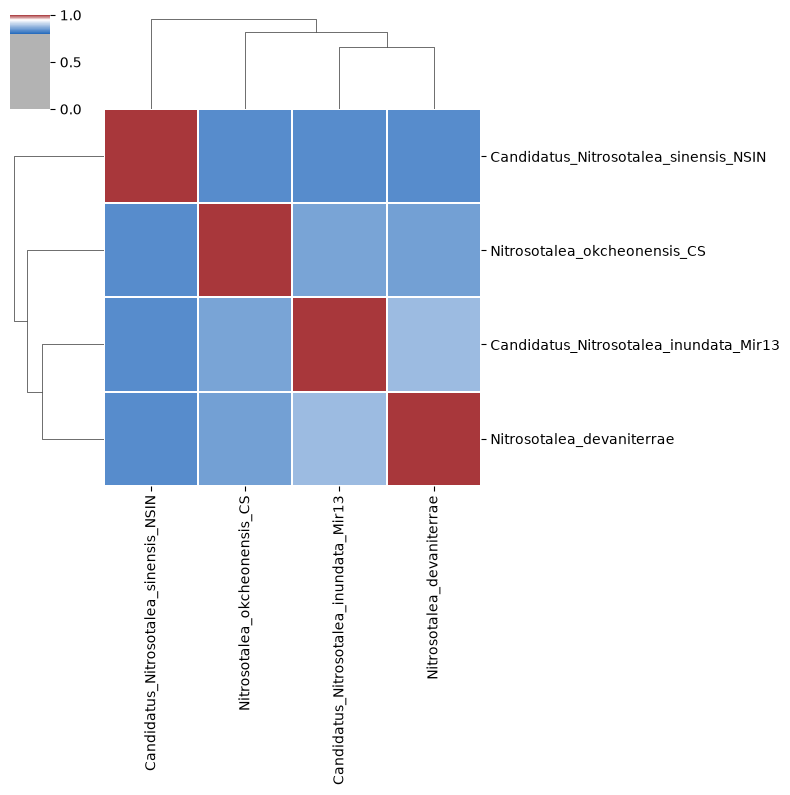

The table this chart was drawn from, first rows:
	Candidatus_Nitrosotalea_sinensis_NSIN	Nitrosotalea_okcheonensis_CS	Candidatus_Nitrosotalea_inundata_Mir13	Nitrosotalea_devaniterrae
Candidatus_Nitrosotalea_sinensis_NSIN	1.0	0.8327	0.8341	0.8339
Nitrosotalea_okcheonensis_CS	0.8327	1	0.8564	0.8532
Candidatus_Nitrosotalea_inundata_Mir13	0.8341	0.8564	1.0	0.8819
Nitrosotalea_devaniterrae	0.8339	0.8531	0.8818	1.0
